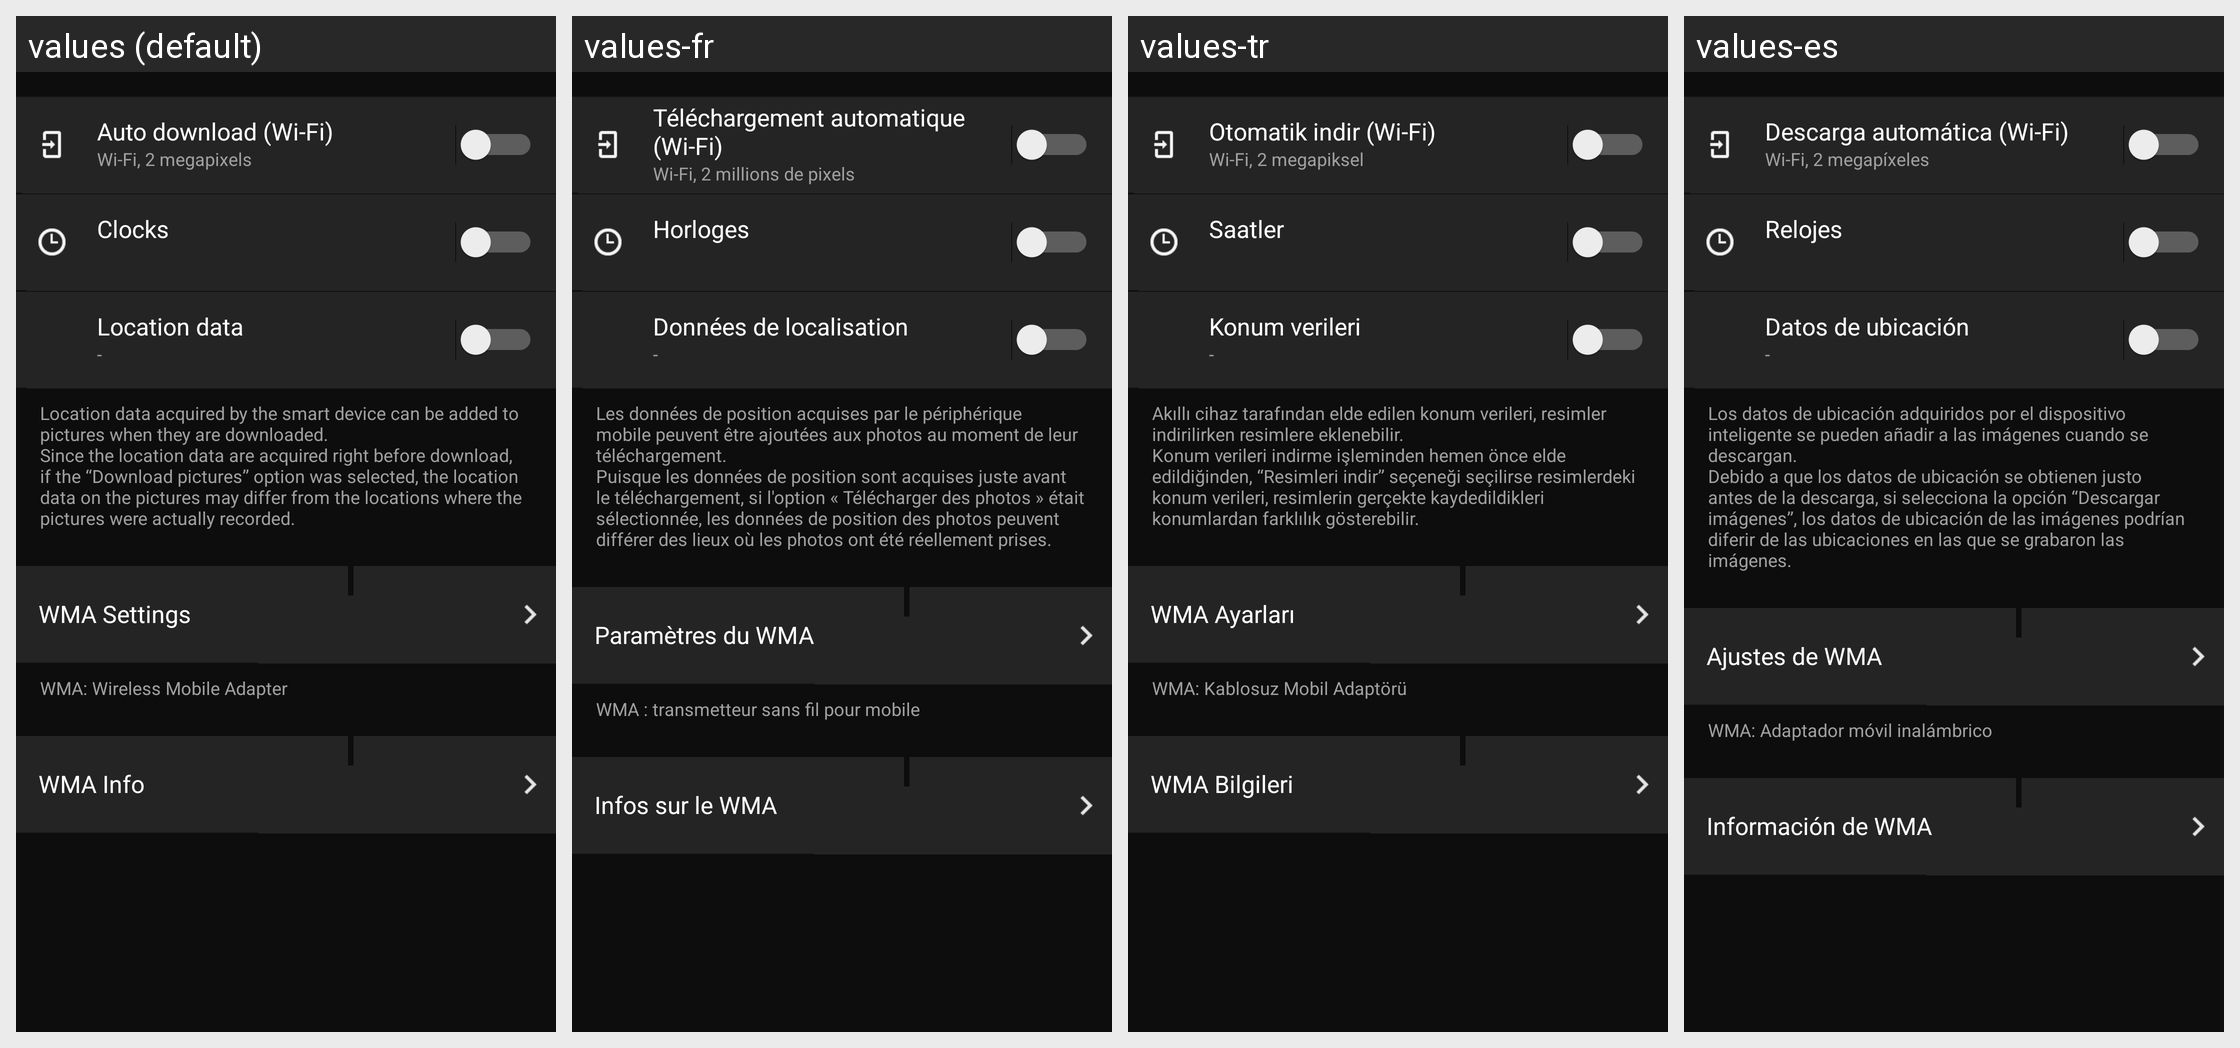

Strings drawn on this Android screen and how each of the app's shown locales translates them:
Android screen res/layout/wmu_setting.xml rendered under 4 locales, left to right: values (default), values-fr, values-tr, values-es. Device: Nexus 5 (rendered at 1080×1920; each locale shown at half size, 540×960, under a caption strip naming it); theme AppTheme.
Other locales in the repository, not shown: values-af, values-am, values-ar, values-as, values-az, values-be, values-bg, values-bn, values-bs, values-ca, values-cs, values-da, values-el, values-en-rCA, values-en-rGB, values-en-rIN, values-en-rXC, values-es-rUS, values-et, values-eu, values-fa, values-fi, values-fr-rCA, values-gl, values-gu, values-hi, values-hr, values-hu, values-hy, values-in, values-is, values-iw, values-ka, values-kk, values-km, values-kn, values-ky, values-lo, values-lt, values-lv, values-mk, values-ml, values-mn, values-mr, values-ms, values-my, values-nb, values-ne, values-nl, values-or, values-pa, values-pl, values-pt, values-pt-rBR, values-pt-rPT, values-ro, values-ru, values-si, values-sk, values-sl, values-sq, values-sr, values-sv, values-sw, values-ta, values-te, values-th, values-tl, values-uk, values-ur, values-uz, values-vi, values-zh-rCN, values-zh-rHK, values-zu.
Strings drawn on this screen, with the default value and each locale's value (text and hints the layout hard-codes, and strings that could not be matched under every locale, appear in the picture but are not listed):

MID_AUTO_TRANSFER_WIFI
  values: Auto download (Wi-Fi)
  values-fr: Téléchargement automatique (Wi-Fi)
  values-tr: Otomatik indir (Wi-Fi)
  values-es: Descarga automática (Wi-Fi)

MID_WIFI_2MB_SIZE
  values: Wi-Fi, 2 megapixels
  values-fr: Wi-Fi, 2 millions de pixels
  values-tr: Wi-Fi, 2 megapiksel
  values-es: Wi-Fi, 2 megapíxeles

MID_CAM_SYNC_TIME_SYNC
  values: Clocks
  values-fr: Horloges
  values-tr: Saatler
  values-es: Relojes

MID_CAM_SYNC_POS_SYNC
  values: Location data
  values-fr: Données de localisation
  values-tr: Konum verileri
  values-es: Datos de ubicación

none0
  values: -
  values-fr: -
  values-tr: -
  values-es: -

MID_MSG_ATTACH_LOCATION_WIFI_MODE
  values: Location data acquired by the smart device can be added to pictures when they are downloaded.
      Since the location data are acquired right before download, if the “Download pictures” option was selected, the location data on the pictures may differ from the locations where the pictures were actually recorded.
  values-fr: Les données de position acquises par le périphérique mobile peuvent être ajoutées aux photos au moment de leur téléchargement.
      Puisque les données de position sont acquises juste avant le téléchargement, si l'option « Télécharger des photos » était sélectionnée, les données de position des photos peuvent différer des lieux où les photos ont été réellement prises.
  values-tr: Akıllı cihaz tarafından elde edilen konum verileri, resimler indirilirken resimlere eklenebilir.
      Konum verileri indirme işleminden hemen önce elde edildiğinden, “Resimleri indir” seçeneği seçilirse resimlerdeki konum verileri, resimlerin gerçekte kaydedildikleri konumlardan farklılık gösterebilir.
  values-es: Los datos de ubicación adquiridos por el dispositivo inteligente se pueden añadir a las imágenes cuando se descargan.
      Debido a que los datos de ubicación se obtienen justo antes de la descarga, si selecciona la opción “Descargar imágenes”, los datos de ubicación de las imágenes podrían diferir de las ubicaciones en las que se grabaron las imágenes.

MID_COMMON_WMU_CONFIG
  values: WMA Settings
  values-fr: Paramètres du WMA
  values-tr: WMA Ayarları
  values-es: Ajustes de WMA

MID_EXPLANATION_WMA
  values: WMA: Wireless Mobile Adapter
  values-fr: WMA : transmetteur sans fil pour mobile
  values-tr: WMA: Kablosuz Mobil Adaptörü
  values-es: WMA: Adaptador móvil inalámbrico

MID_COMMON_WMU_INFO
  values: WMA Info
  values-fr: Infos sur le WMA
  values-tr: WMA Bilgileri
  values-es: Información de WMA
